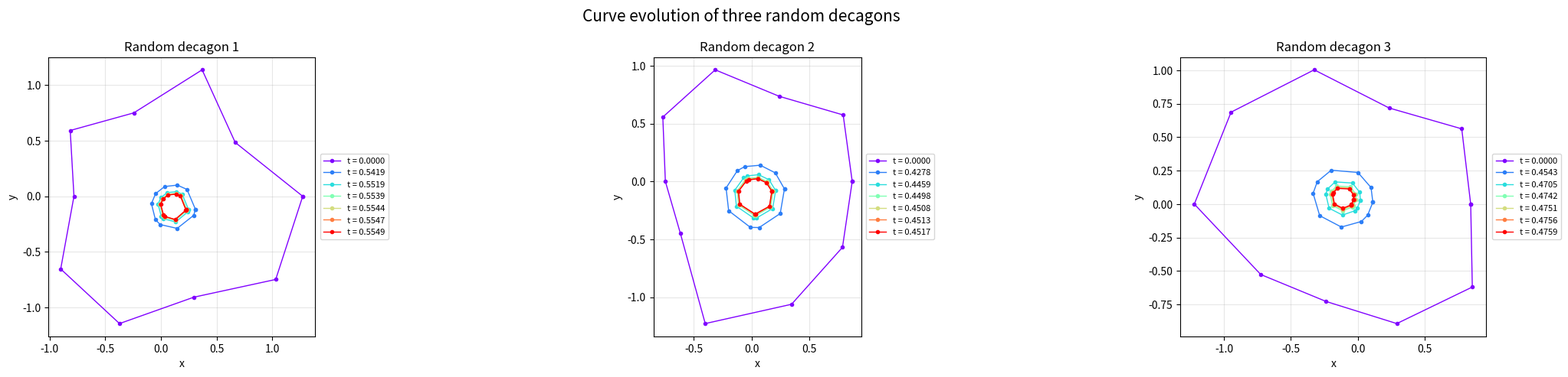
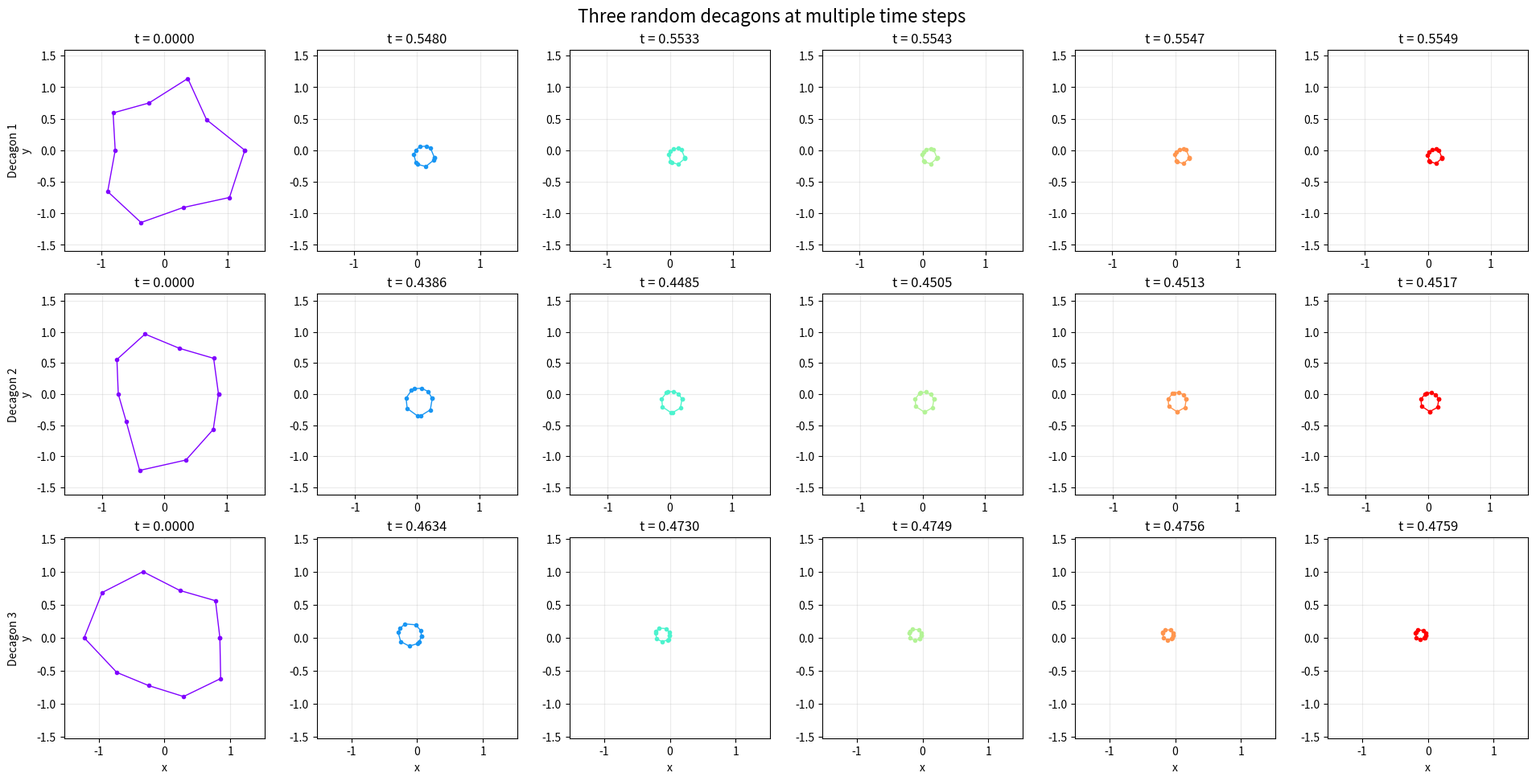

The matplotlib source for these figures, in order:
# -*- coding: utf-8 -*-
"""DecagonFlow.ipynb

Automatically generated by Colab.

Original file is located at
    https://colab.research.google.com/drive/1Gh0GE9x_5ygq5GQYgYA4Pc0Bbcn633yy
"""

import numpy as np
import matplotlib.pyplot as plt


def random_decagon(seed, radius=1.0, radial_perturbation=0.25):
    rng = np.random.default_rng(seed)

    number_of_vertices = 10
    angles = np.linspace(
        0.0,
        2.0 * np.pi,
        number_of_vertices,
        endpoint=False
    )

    random_radii = radius * (
        1.0
        + radial_perturbation
        * rng.uniform(-1.0, 1.0, number_of_vertices)
    )

    X = np.column_stack((
        random_radii * np.cos(angles),
        random_radii * np.sin(angles)
    ))

    return X


def second_derivative(X):
    # Use periodic indexing to compute X_{i+1} - X_i.
    edges = np.roll(X, -1, axis=0) - X

    h = np.linalg.norm(edges, axis=1)

    slopes = edges / h[:, None]

    previous_slopes = np.roll(slopes, 1, axis=0)
    previous_h = np.roll(h, 1)

    midpoint_spacing = 0.5 * (previous_h + h)

    # Finite-difference approximation of X_ss.
    X_ss = (
        (slopes - previous_slopes)
        / midpoint_spacing[:, None]
    )

    return X_ss


def stable_dt(X, safety=0.03):
    edges = np.roll(X, -1, axis=0) - X
    h = np.linalg.norm(edges, axis=1)

    return safety * np.min(h) ** 2


def time_step(X, dt):
    return X + dt * second_derivative(X)


def simulate(
    X0,
    number_of_steps=2000,
    save_every=100,
    safety=0.03,
    minimum_edge_length=1e-4
):
    X = X0.copy()

    history = [X.copy()]
    times = [0.0]
    elapsed_time = 0.0

    for step in range(1, number_of_steps + 1):
        # Recalculate dt because the edge lengths change over time.
        dt = stable_dt(X, safety=safety)

        X = time_step(X, dt)
        elapsed_time += dt

        if step % save_every == 0:
            history.append(X.copy())
            times.append(elapsed_time)

        # Stop before neighboring vertices become numerically identical.
        edges = np.roll(X, -1, axis=0) - X
        edge_lengths = np.linalg.norm(edges, axis=1)
        shortest_edge = np.min(edge_lengths)

        if shortest_edge < minimum_edge_length:
            if step % save_every != 0:
                history.append(X.copy())
                times.append(elapsed_time)

            break

    return history, np.asarray(times)


def close_curve(X):
    return np.vstack((X, X[0]))


def plot_all_evolutions(
    all_histories,
    all_times,
    number_of_snapshots=7
):
    number_of_curves = len(all_histories)

    fig, axes = plt.subplots(
        1,
        number_of_curves,
        figsize=(21, 5),
        squeeze=False
    )

    axes = axes[0]

    for curve_number, (history, times, ax) in enumerate(
        zip(all_histories, all_times, axes),
        start=1
    ):
        snapshot_indices = np.linspace(
            0,
            len(history) - 1,
            number_of_snapshots,
            dtype=int
        )

        snapshot_indices = np.unique(snapshot_indices)

        colors = plt.cm.rainbow(
            np.linspace(0.0, 1.0, len(snapshot_indices))
        )

        for color, index in zip(colors, snapshot_indices):
            closed_X = close_curve(history[index])

            ax.plot(
                closed_X[:, 0],
                closed_X[:, 1],
                marker="o",
                markersize=3,
                linewidth=1.0,
                color=color,
                label=f"t = {times[index]:.4f}"
            )

        ax.set_title(f"Random decagon {curve_number}")
        ax.set_xlabel("x")
        ax.set_ylabel("y")
        ax.set_aspect("equal")
        ax.grid(True, alpha=0.3)

        ax.legend(
            loc="center left",
            bbox_to_anchor=(1.02, 0.5),
            fontsize=8,
            borderaxespad=0
        )

    fig.suptitle(
        "Curve evolution of three random decagons",
        fontsize=15
    )

    fig.subplots_adjust(
        left=0.05,
        right=0.97,
        bottom=0.12,
        top=0.85,
        wspace=0.75
    )

    plt.show()


def plot_snapshot_grid(
    all_histories,
    all_times,
    number_of_snapshots=6
):
    number_of_curves = len(all_histories)

    fig, axes = plt.subplots(
        number_of_curves,
        number_of_snapshots,
        figsize=(
            3.2 * number_of_snapshots,
            3.2 * number_of_curves
        ),
        constrained_layout=True,
        squeeze=False
    )

    colors = plt.cm.rainbow(
        np.linspace(0.0, 1.0, number_of_snapshots)
    )

    for row, (history, times) in enumerate(
        zip(all_histories, all_times)
    ):
        snapshot_indices = np.linspace(
            0,
            len(history) - 1,
            number_of_snapshots,
            dtype=int
        )

        initial_limit = 1.25 * np.max(
            np.linalg.norm(history[0], axis=1)
        )

        for column, (index, color) in enumerate(
            zip(snapshot_indices, colors)
        ):
            ax = axes[row, column]
            closed_X = close_curve(history[index])

            ax.plot(
                closed_X[:, 0],
                closed_X[:, 1],
                marker="o",
                linestyle="-",
                color=color,
                linewidth=1.0,
                markersize=3
            )

            ax.set_xlim(-initial_limit, initial_limit)
            ax.set_ylim(-initial_limit, initial_limit)
            ax.set_aspect("equal")
            ax.grid(True, alpha=0.25)
            ax.set_title(f"t = {times[index]:.4f}")

            if column == 0:
                ax.set_ylabel(f"Decagon {row + 1}\ny")

            if row == number_of_curves - 1:
                ax.set_xlabel("x")

    fig.suptitle(
        "Three random decagons at multiple time steps",
        fontsize=16
    )

    plt.show()


if __name__ == "__main__":
    seeds = [10, 20, 30]

    initial_decagons = [
        random_decagon(
            seed=seed,
            radius=1.0,
            radial_perturbation=0.30
        )
        for seed in seeds
    ]

    all_histories = []
    all_times = []

    for decagon_number, X0 in enumerate(
        initial_decagons,
        start=1
    ):
        history, times = simulate(
            X0,
            number_of_steps=2000,
            save_every=100,
            safety=0.03,
            minimum_edge_length=1e-4
        )

        all_histories.append(history)
        all_times.append(times)

        print(
            f"Decagon {decagon_number}: "
            f"{len(history)} saved states, "
            f"final simulated time = {times[-1]:.6f}"
        )

    # Figure 1:
    plot_all_evolutions(
        all_histories,
        all_times,
        number_of_snapshots=7
    )
    # Figure 2:
    plot_snapshot_grid(
        all_histories,
        all_times,
        number_of_snapshots=6
    )
